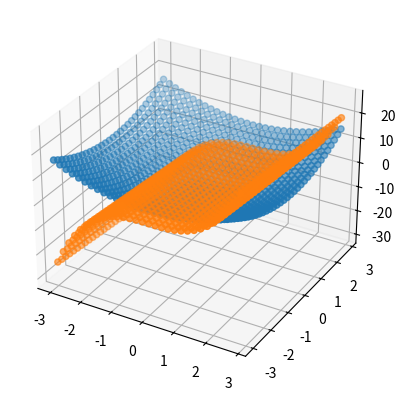

Write the Python code that produced this figure.
import numpy as np
import matplotlib.pyplot as plt
from mpl_toolkits.mplot3d import Axes3D

def func_1(x):
    return x[0]**2 + x[1]**2 - 1

def func_2(x):
    return x[0]**3 - x[1]

def d1_func_1(x):
    return 2*x[0]

def d2_func_1(x):
    return 2*x[1]

def d1_func_2(x):
    return 3*x[0]**2

def d2_func_2(x):
    return -1

def next_x(x):
    next_x = [0, 0] 
    det = d1_func_1(x)*d2_func_2(x) - d2_func_1(x)*d1_func_2(x)
    next_x[0] = x[0] - (d2_func_2(x)*func_1(x) + -d2_func_1(x)*func_2(x)) / det
    next_x[1] = x[1] - (-d1_func_2(x)*func_1(x) + d1_func_1(x)*func_2(x)) / det
    return next_x

def newton(x):
    e=10**-6
    t=0
    while True:
        print("==============================")
        print("x{0} = [{1:2.3f},{2:2.3f}], func1(x) = {3:4.7f}, func2(x) = {4:4.7f}".format(t,x[0],x[1],func_1(x),func_2(x)))
        if func_1(x) < e and func_2(x) < e: break
        if t > 10 : break
        x = next_x(x)
        t += 1
    print("==============================")

def draw_graph():
    x1 = np.arange(-3, 3, 0.2)
    x2 = np.arange(-3, 3, 0.2)
    x = [[a, b] for a in x1 for b in x2]
    y1 = [func_1(a) for a in x]
    y2 = [func_2(a) for a in x]
    x1 = [a for a,b in x]
    x2 = [b for a,b in x]
    fig = plt.figure()
    ax = fig.add_subplot(111, projection='3d')
    ax.scatter(x1, x2, y1)
    ax.scatter(x1, x2, y2)
    #plt.xlabel("X")
    #plt.ylabel("Y")
    plt.show()
    plt.savefig('graph2.png')


def main():
    newton([1,0.5])
    draw_graph()

if __name__ == "__main__":
    main()
